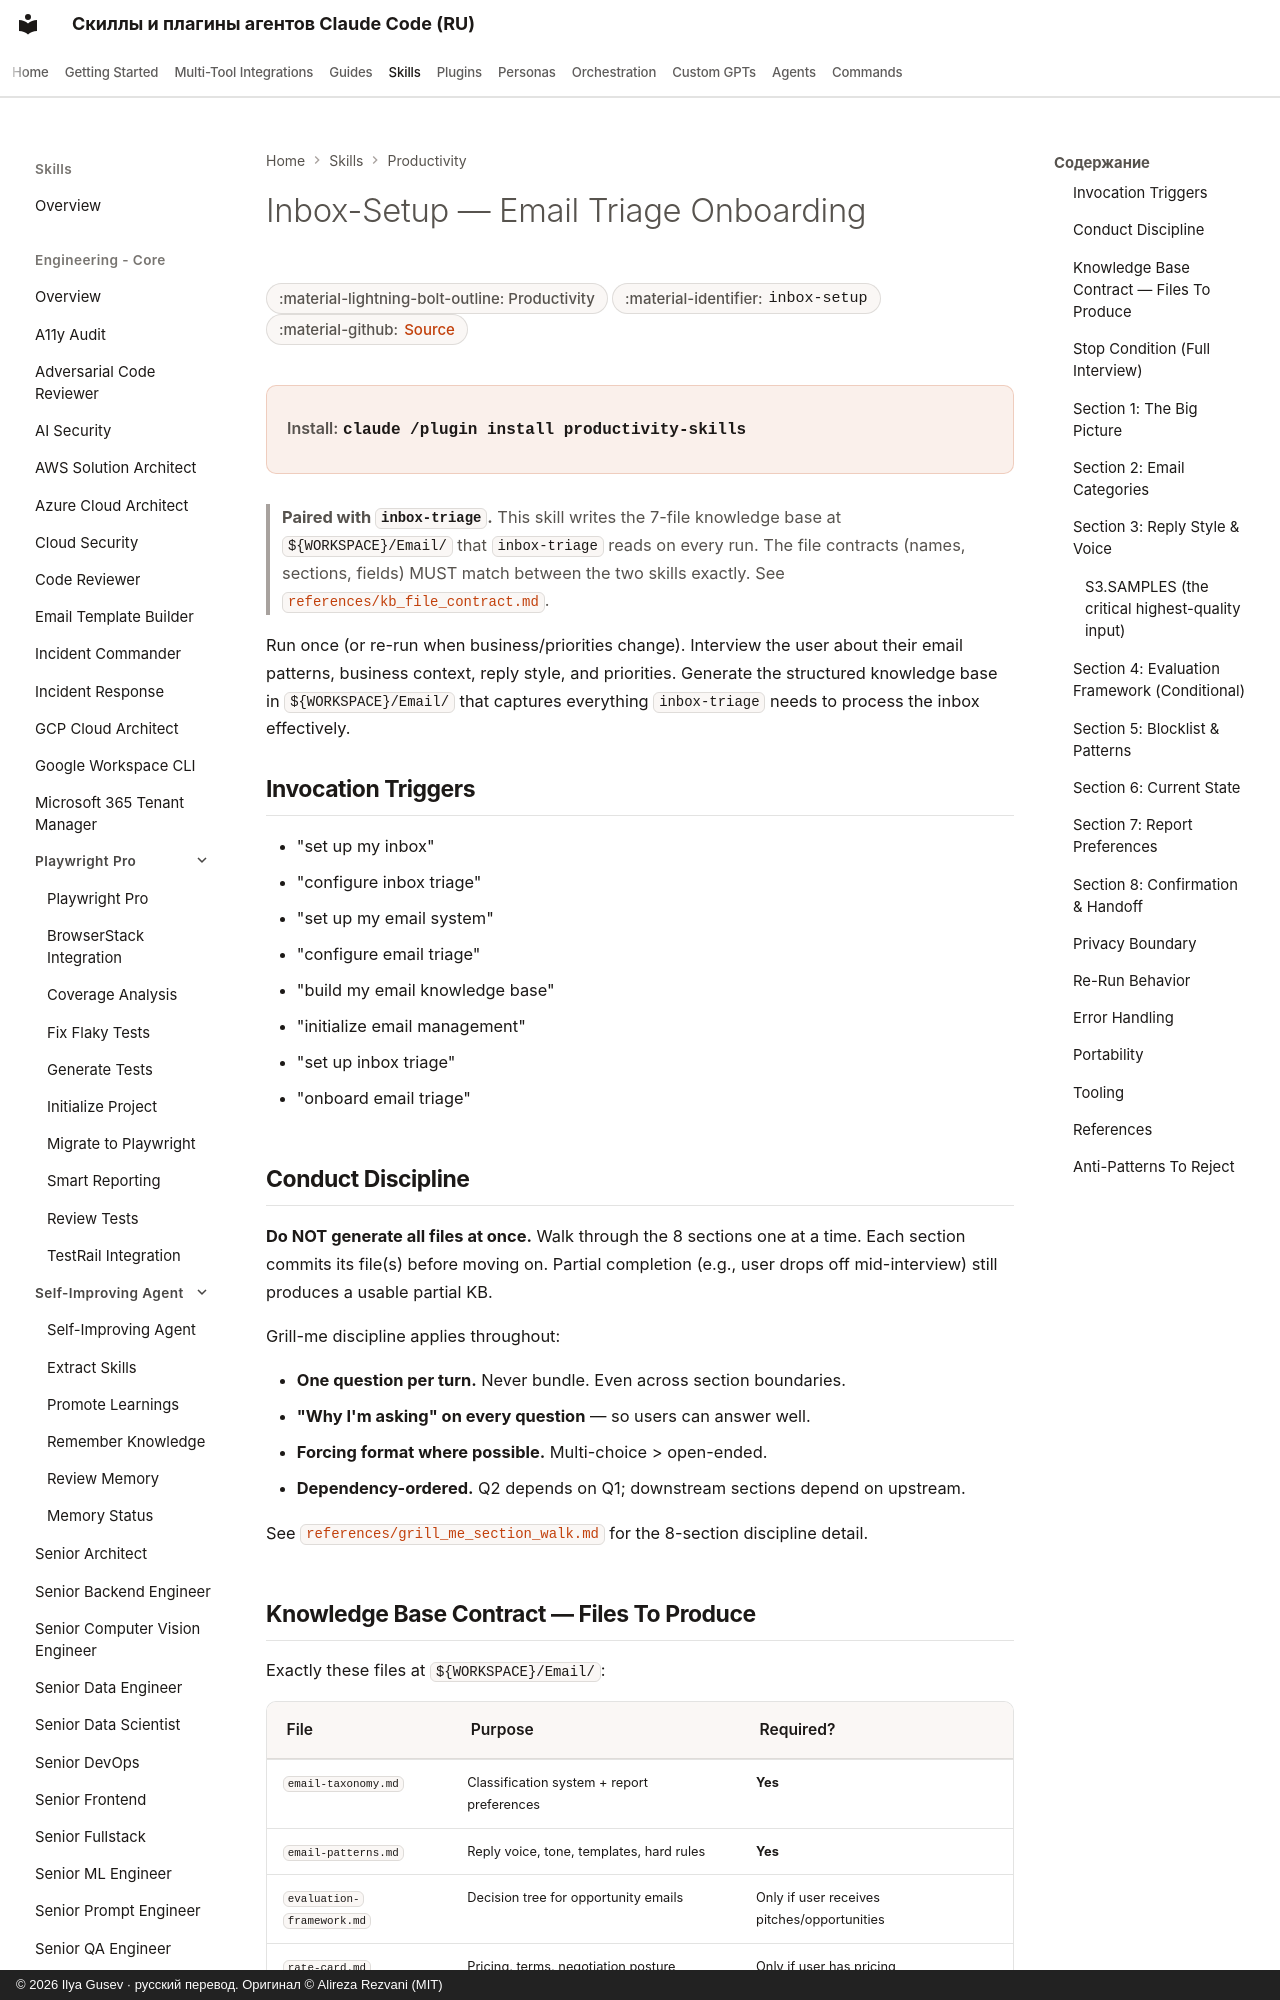

repository: imgusev/claude-skills-ru · page: skills/productivity/email-inbox-setup/index.html · generator: mkdocs · copyright: © 2026 Ilya Gusev · русский перевод. Оригинал © Alireza Rezvani (MIT)

---
title: "Inbox-Setup — Email Triage Onboarding — Agent Skill for Personal Productivity"
description: "One-time setup skill that builds a personalized inbox triage knowledge base via interactive interview. Interviews the user about their email. Agent skill for Claude Code, Codex CLI, Gemini CLI, OpenClaw."
---

# Inbox-Setup — Email Triage Onboarding

<div class="page-meta" markdown>
<span class="meta-badge">:material-lightning-bolt-outline: Productivity</span>
<span class="meta-badge">:material-identifier: `inbox-setup`</span>
<span class="meta-badge">:material-github: <a href="https://github.com/imgusev/claude-skills-ru/tree/main/productivity/email/skills/inbox-setup/SKILL.md">Source</a></span>
</div>

<div class="install-banner" markdown>
<span class="install-label">Install:</span> <code>claude /plugin install productivity-skills</code>
</div>


> **Paired with `inbox-triage`.** This skill writes the 7-file knowledge base at `${WORKSPACE}/Email/` that `inbox-triage` reads on every run. The file contracts (names, sections, fields) MUST match between the two skills exactly. See [`references/kb_file_contract.md`](https://github.com/imgusev/claude-skills-ru/tree/main/productivity/email/skills/inbox-setup/references/kb_file_contract.md).

Run once (or re-run when business/priorities change). Interview the user about their email patterns, business context, reply style, and priorities. Generate the structured knowledge base in `${WORKSPACE}/Email/` that captures everything `inbox-triage` needs to process the inbox effectively.

## Invocation Triggers

- "set up my inbox"
- "configure inbox triage"
- "set up my email system"
- "configure email triage"
- "build my email knowledge base"
- "initialize email management"
- "set up inbox triage"
- "onboard email triage"
